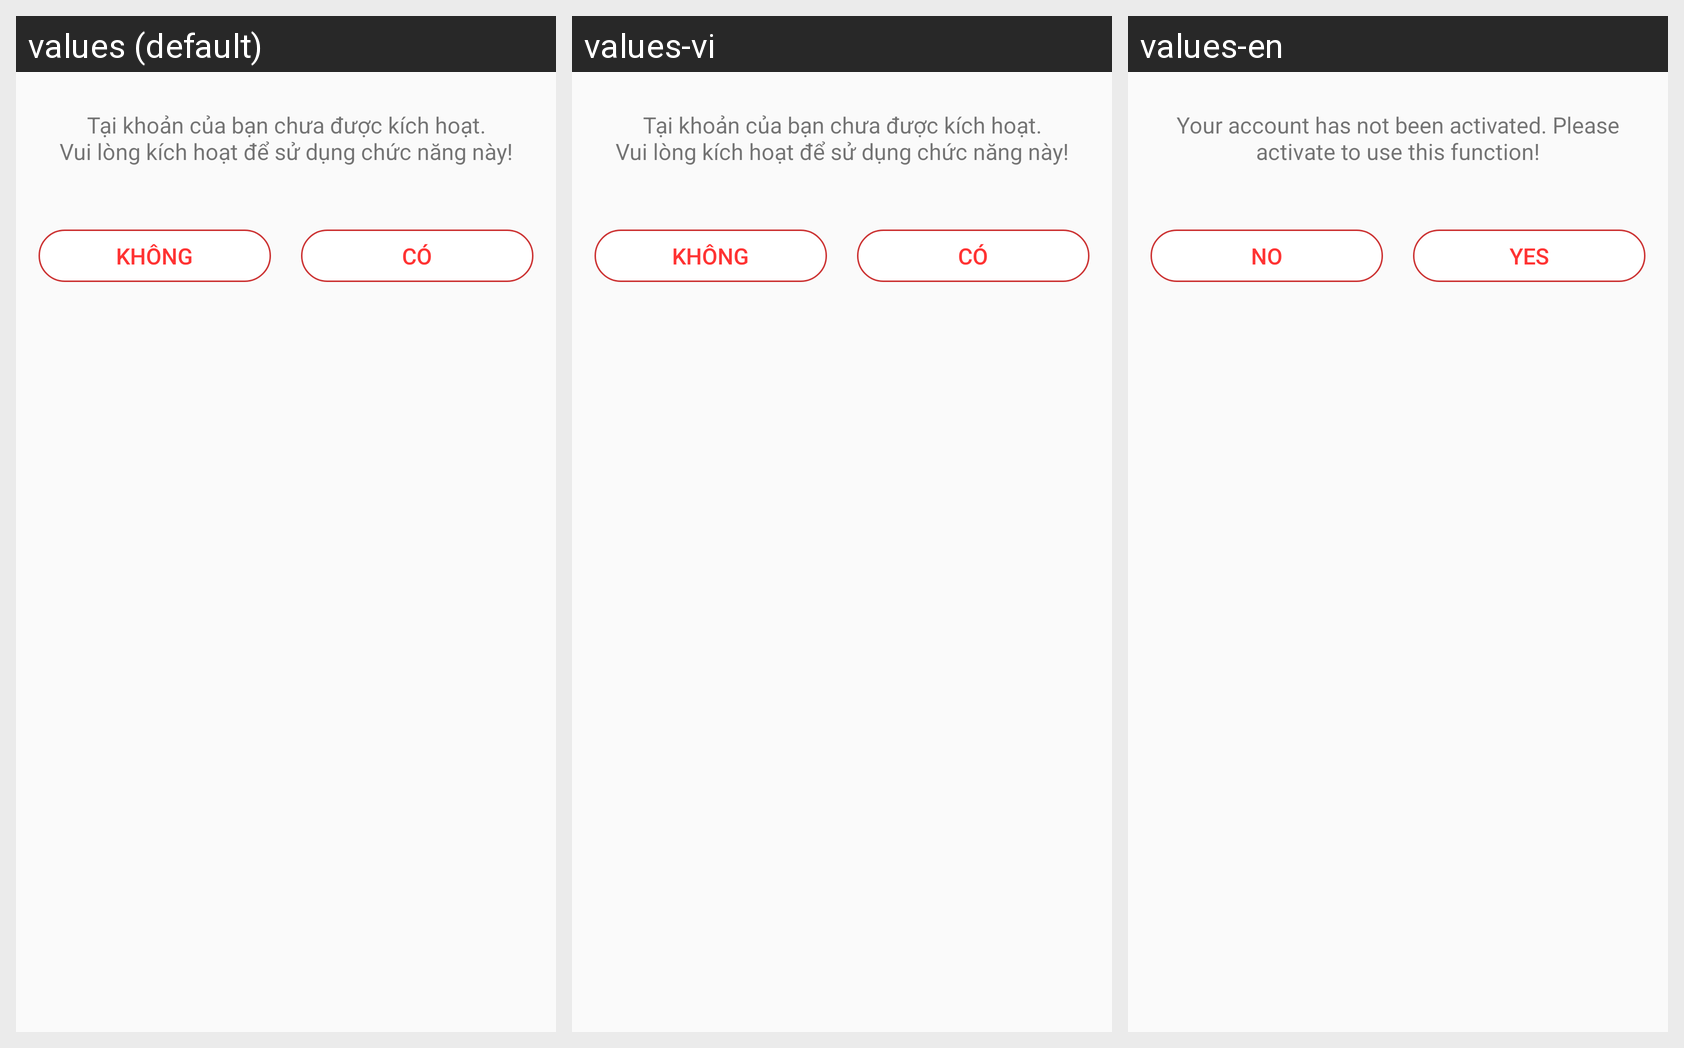

Here is an Android app screen in its default locale and in the app's own translations. Write out the translated-string differences for the strings that appear on this screen.
Android screen res/layout/dialog_verify_timviec.xml rendered under 3 locales, left to right: values (default), values-vi, values-en. Device: Nexus 5 (rendered at 1080×1920; each locale shown at half size, 540×960, under a caption strip naming it); theme Theme.AppCompat.Light.NoActionBar.
Strings drawn on this screen, with the default value and each locale's value (text and hints the layout hard-codes, and strings that could not be matched under every locale, appear in the picture but are not listed):

dialog_verify_text
  values: Tại khoản của bạn chưa được kích hoạt.
      Vui lòng kích hoạt để sử dụng chức năng này!
  values-vi: Tại khoản của bạn chưa được kích hoạt.
      Vui lòng kích hoạt để sử dụng chức năng này!
  values-en: Your account has not been activated. Please activate to use this function!

dialog_dangnhap_khong
  values: Không
  values-vi: Không
  values-en: No

dialog_dangnhap_co
  values: Có
  values-vi: Có
  values-en: Yes
